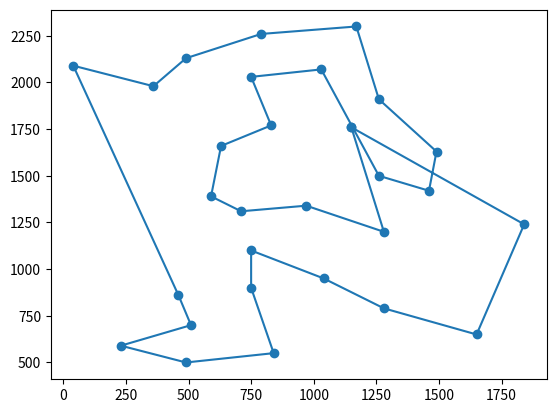

Recreate this plot in Python.
import random


class Tabu:
    def __init__(self, tabulen=100, preparelen=200):
        self.tabulen = tabulen
        self.preparelen = preparelen
        self.city, self.cityids, self.stid = self.loadcity2()  # 我直接把他的数据放到代码里了

        self.route = self.randomroute()
        self.tabu = []
        self.prepare = []
        self.curroute = self.route.copy()
        self.bestcost = self.costroad(self.route)
        self.bestroute = self.route

    def loadcity(self, f="d:/Documents/code/aiclass/tsp.txt", stid=1):
        city = {}
        cityid = []

        for line in open(f):
            place, lon, lat = line.strip().split(" ")
            city[int(place)] = float(lon), float(lat)  # 导入城市的坐标
            cityid.append(int(place))
        return city, cityid, stid

    def loadcity2(self, stid=1):
        city = {1: (1150.0, 1760.0), 2: (630.0, 1660.0), 3: (40.0, 2090.0), 4: (750.0, 1100.0),
                5: (750.0, 2030.0), 6: (1030.0, 2070.0), 7: (1650.0, 650.0), 8: (1490.0, 1630.0),
                9: (790.0, 2260.0), 10: (710.0, 1310.0), 11: (840.0, 550.0), 12: (1170.0, 2300.0),
                13: (970.0, 1340.0), 14: (510.0, 700.0), 15: (750.0, 900.0), 16: (1280.0, 1200.0),
                17: (230.0, 590.0), 18: (460.0, 860.0), 19: (1040.0, 950.0), 20: (590.0, 1390.0),
                21: (830.0, 1770.0), 22: (490.0, 500.0), 23: (1840.0, 1240.0), 24: (1260.0, 1500.0),
                25: (1280.0, 790.0), 26: (490.0, 2130.0), 27: (1460.0, 1420.0), 28: (1260.0, 1910.0),
                29: (360.0, 1980.0)}  # 原博客里的数据
        cityid = list(city.keys())
        return city, cityid, stid

    def costroad(self, road):
        # 计算当前路径的长度 与原博客里的函数功能相同
        d = -1
        st = 0, 0
        cur = 0, 0
        city = self.city
        for v in road:
            if d == -1:
                st = city[v]
                cur = st
                d = 0
            else:
                d += ((cur[0] - city[v][0]) ** 2 + (
                        cur[1] - city[v][1]) ** 2) ** 0.5  # 计算所求解的距离，这里为了简单，视作二位平面上的点，使用了欧式距离
                cur = city[v]
        d += ((cur[0] - st[0]) ** 2 + (cur[1] - st[1]) ** 2) ** 0.5
        return d

    def randomroute(self):
        # 产生一条随机的路
        stid = self.stid
        rt = self.cityids.copy()
        random.shuffle(rt)
        rt.pop(rt.index(stid))
        rt.insert(0, stid)
        return rt

    def randomswap2(self, route):
        # 随机交换路径的两个节点
        route = route.copy()
        while True:
            a = random.choice(route)
            b = random.choice(route)
            if a == b or a == 1 or b == 1:
                continue
            ia = route.index(a)
            ib = route.index(b)
            route[ia] = b
            route[ib] = a
            return route

    def step(self):
        # 搜索一步路找出当前下应该搜寻的下一条路
        rt = self.curroute

        i = 0
        while i < self.preparelen:  # 产生候选路径
            prt = self.randomswap2(rt)
            if int(self.costroad(prt)) not in self.tabu:  # 产生不在禁忌表中的路径
                self.prepare.append(prt.copy())
                i += 1
        c = []
        for r in self.prepare:
            c.append(self.costroad(r))
        mc = min(c)
        mrt = self.prepare[c.index(mc)]  # 选出候选路径里最好的一条
        if mc < self.bestcost:
            self.bestcost = mc
            self.bestroute = mrt.copy()  # 如果他比最好的还要好，那么记录下来
        self.tabu.append(mc)  # int(mrt))    #这里本来要加 mrt的 ，可是mrt是路径，要对比起来麻烦，这里假设每条路是由长度决定的
        # 也就是说 每个路径和他的长度是一一对应，这样比对起来速度快点，当然这样可能出问题，更好的有待研究
        self.curroute = mrt  # 用候选里最好的做下次搜索的起点
        self.prepare = []
        if len(self.tabu) > self.tabulen:
            self.tabu.pop(0)


import timeit

t = Tabu()
print('ok')
print(t.city)
print(t.route)
print(t.bestcost)
print(t.curroute)
for i in range(1000):
    t.step()
    if i % 50 == 0:
        print(t.bestcost)
        print(t.bestroute)
        print(t.curroute)

    print('ok')
    # print(timeit.timeit(stmt="t.step()", number=1000,globals=globals()))
    print('ok')

from matplotlib import pyplot

x = []
y = []
print("最优路径长度:", t.bestcost)
for i in t.bestroute:
    x0, y0 = t.city[i]
    x.append(x0)
    y.append(y0)
x.append(x[0])
y.append(y[0])
pyplot.plot(x, y)
pyplot.scatter(x, y)
